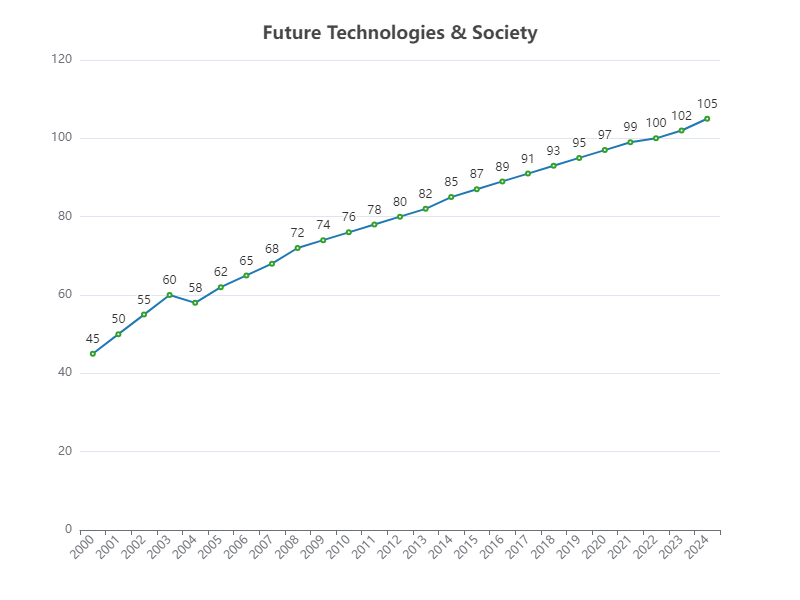

Source data for this figure (header and first rows):
Year, Value
2000, 45
2001, 50
2002, 55
2003, 60
2004, 58
2005, 62
2006, 65
2007, 68
2008, 72
2009, 74
2010, 76
2011, 78
2012, 80
2013, 82
2014, 85
2015, 87
2016, 89
2017, 91
2018, 93
2019, 95
2020, 97
2021, 99
2022, 100
2023, 102
2024, 105
